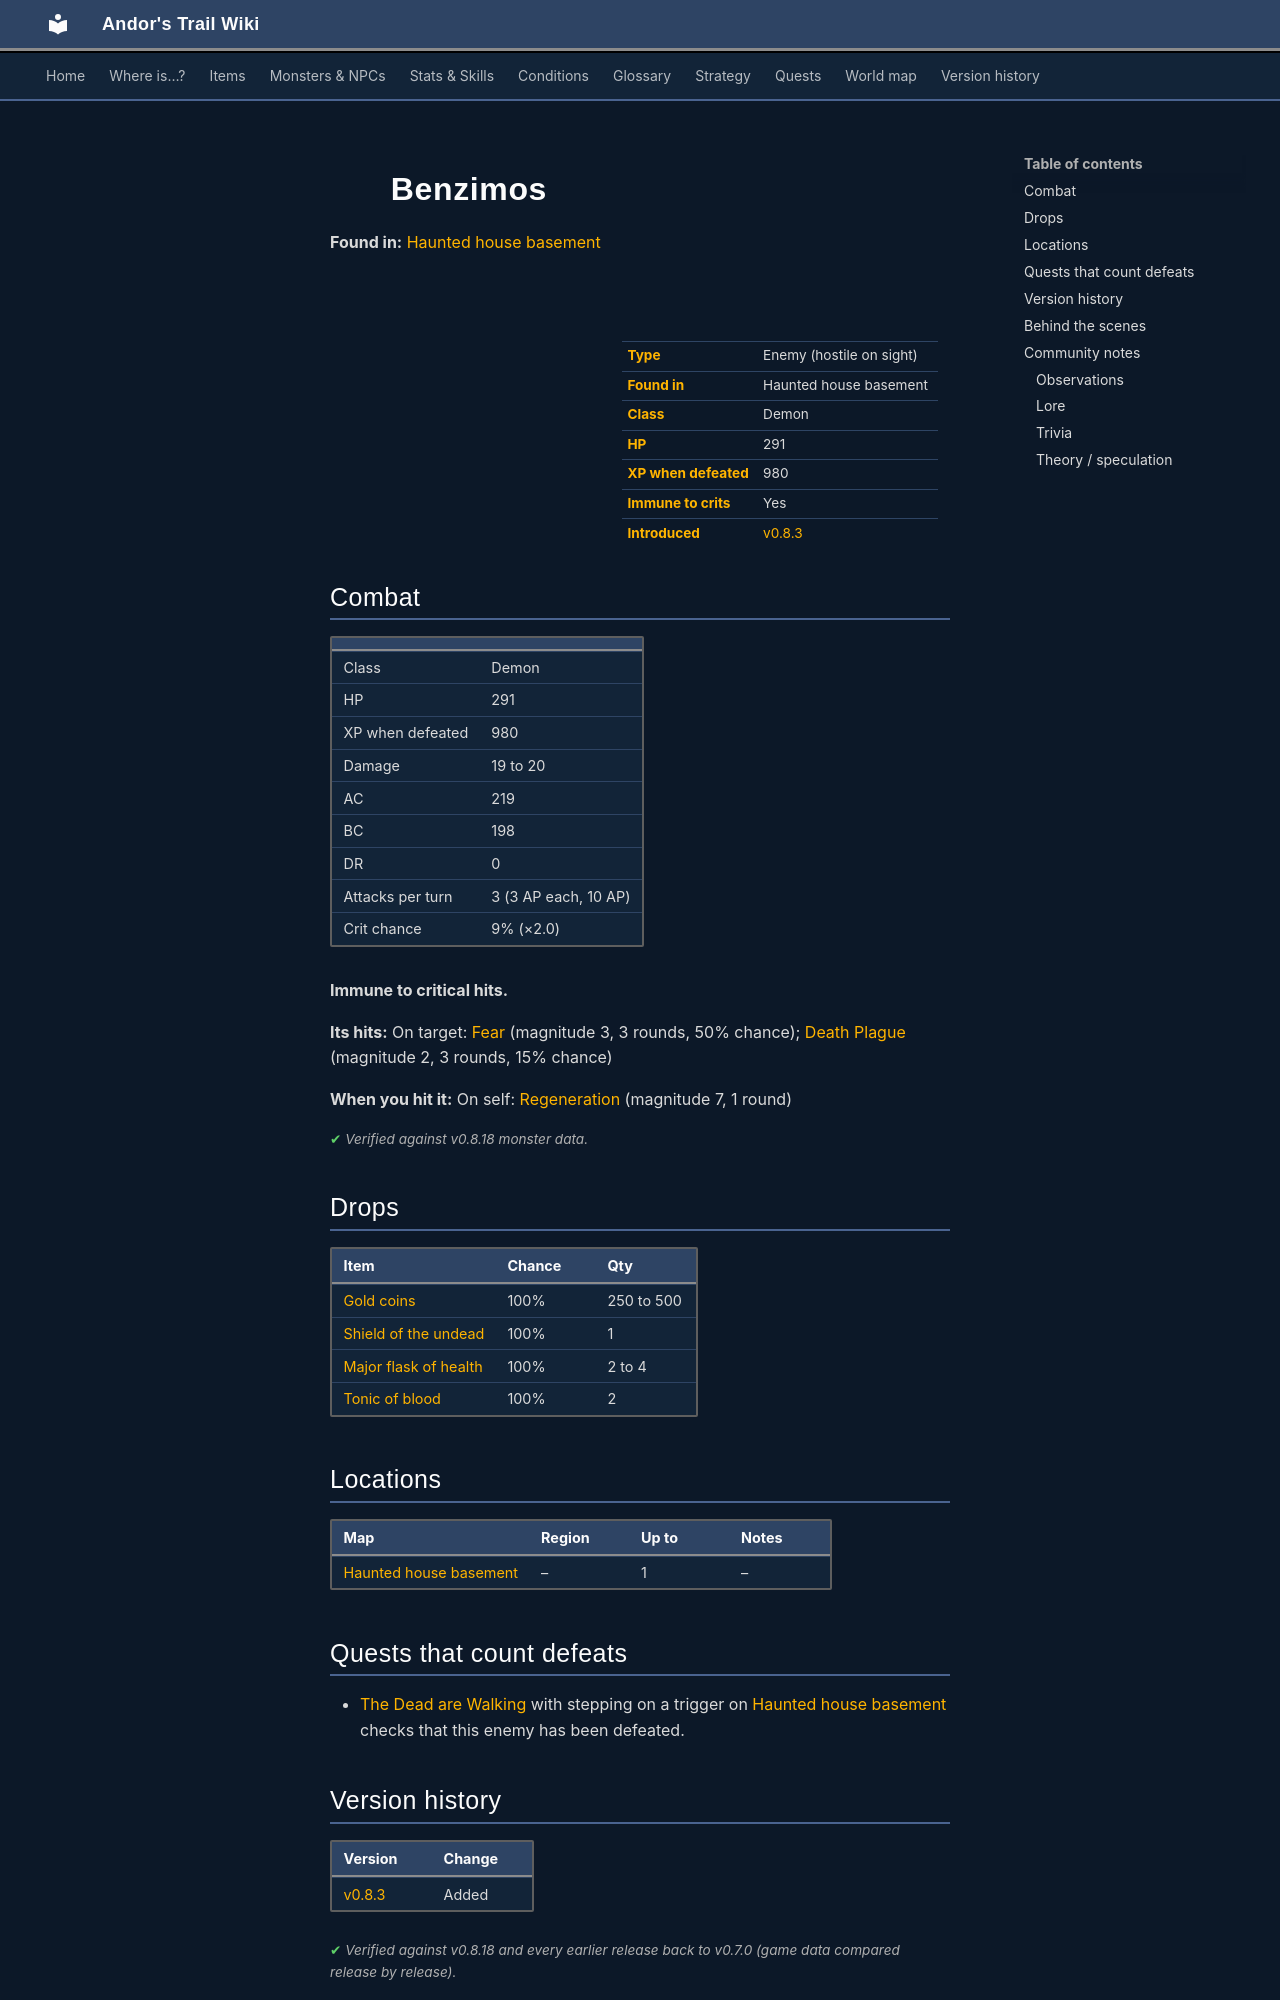

repository: asdfghjkl628/Andor-s-Trail-Wikiiii · page: monsters/haunted_benzimos/index.html · generator: mkdocs

---
description: "Benzimos is an enemy in Andor's Trail (demon) with 291 HP, worth 980 XP, found in Haunted house basement. Drops: Gold coins, Shield of the undead, Major flask of health, Tonic of blood."
---

# ![](../assets/icons/monsters/monsters_ld2_47.png){ .sprite } Benzimos

**Found in:** [Haunted house basement](../maps/haunted_house_basement.md)

<div class="infobox" markdown>

<p class="ib-img"><img class="sprite" src="../../assets/icons/monsters/monsters_ld2_47.png" alt=""></p>

| | |
|---|---|
| **Type** | Enemy (hostile on sight) |
| **Found in** | Haunted house basement |
| **Class** | Demon |
| **HP** | 291 |
| **XP when defeated** | 980 |
| **Immune to crits** | Yes |
| **Introduced** | [v0.8.3](../versions/0.8.3.md) |

</div>

## Combat

| | |
|---|---|
| Class | Demon |
| HP | 291 |
| XP when defeated | 980 |
| Damage | 19 to 20 |
| AC | 219 |
| BC | 198 |
| DR | 0 |
| Attacks per turn | 3 (3 AP each, 10 AP) |
| Crit chance | 9% (×2.0) |

**Immune to critical hits.**

**Its hits:** On target: [Fear](../conditions/fear.md) (magnitude 3, 3 rounds, 50% chance); [Death Plague](../conditions/death_plague.md) (magnitude 2, 3 rounds, 15% chance)

**When you hit it:** On self: [Regeneration](../conditions/regen2.md) (magnitude 7, 1 round)


<p class="verified">Verified against v0.8.18 monster data.</p>

## Drops

| Item | Chance | Qty |
|---|---|---|
| [Gold coins](../items/gold.md) | 100% | 250 to 500 |
| [Shield of the undead](../items/shield_of_undead.md) | 100% | 1 |
| [Major flask of health](../items/health_major.md) | 100% | 2 to 4 |
| [Tonic of blood](../items/tonic_of_blood.md) | 100% | 2 |

## Locations

| Map | Region | Up to | Notes |
|---|---|---|---|
| [Haunted house basement](../maps/haunted_house_basement.md) | – | 1 | – |

## Quests that count defeats

- [The Dead are Walking](../quests/dead_walking.md#stage-60) with stepping on a trigger on [Haunted house basement](../maps/haunted_house_basement.md) checks that this enemy has been defeated.


## Version history

| Version | Change |
|---|---|
| [v0.8.3](../versions/0.8.3.md) | Added |

<p class="verified">Verified against v0.8.18 and every earlier release back to v0.7.0 (game data compared release by release).</p>


## Behind the scenes

*How the game data handles this character. Not needed for playing.*

??? info "How the XP value is calculated"

    The game computes each enemy's experience value when it loads the data (`MonsterTypeParser.java`):

    XP = ⌈(attacks per turn × attack chance × average damage × (1 + critical skill × critical multiplier) × 3 + HP × (1 + block chance) + 9 × damage resistance) × 0.7⌉

    Percentages are used as fractions (e.g. 60% = 0.6). Enemies whose attacks inflict a condition are worth 50 XP more. The More Exp skill adds a percentage on top.

??? info "Technical information"

    | | |
    |---|---|
    | Entry ID | `haunted_benzimos` |
    | Type (wiki) | Enemy |
    | Spawn group | `haunted_benzimos` |
    | Loot table | `benzimos_dl` |
    | Conversation | – |
    | Faction | – |
    | Movement | none |
    | Icon | `monsters_ld2:47` |
    | Defined in | `res/raw/monsterlist_haunted_forest.json` |

    Raw data:

    ```json
    {
     "id": "haunted_benzimos",
     "name": "Benzimos",
     "iconID": "monsters_ld2:47",
     "maxHP": 291,
     "unique": 1,
     "monsterClass": "demon",
     "movementAggressionType": "none",
     "attackDamage": {
      "min": 19,
      "max": 20
     },
     "droplistID": "benzimos_dl",
     "attackCost": 3,
     "attackChance": 219,
     "criticalSkill": 10,
     "criticalMultiplier": 2.0,
     "blockChance": 198,
     "damageResistance": 0,
     "hitEffect": {
      "conditionsTarget": [
       {
        "condition": "fear",
        "magnitude": 3,
        "duration": 3,
        "chance": "50"
       },
       {
        "condition": "death_plague",
        "magnitude": 2,
        "duration": 3,
        "chance": "15"
       }
      ]
     },
     "hitReceivedEffect": {
      "conditionsSource": [
       {
        "condition": "regen2",
        "magnitude": 7,
        "duration": 1,
        "chance": "100"
       }
      ]
     }
    }
    ```


## Community notes

<small>Written by players, not generated from game data. **Observations**: what players notice in-game · **Lore**: the in-world story · **Trivia**: real-world facts, references, development history · **Theory / speculation**: unconfirmed ideas; may just be unfinished content</small>
